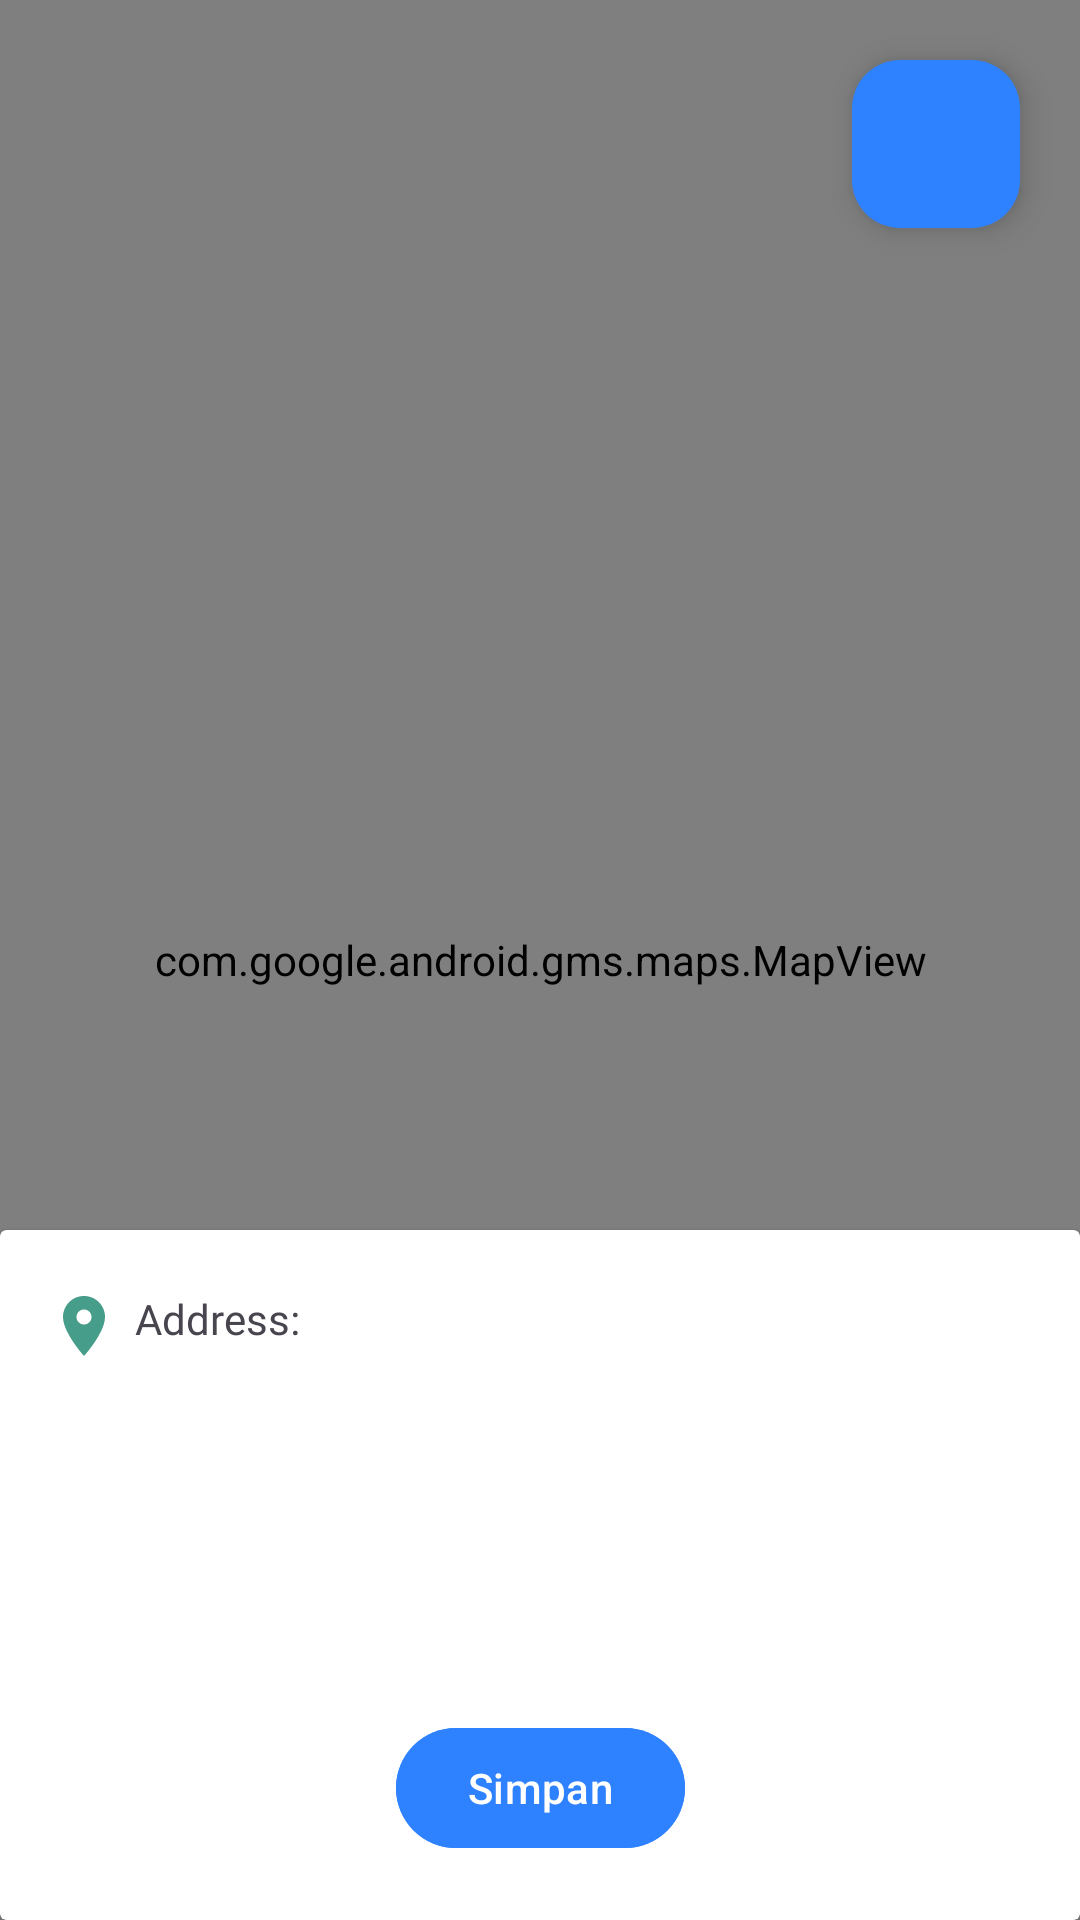

Produce the Android XML layout that renders to this screen, including the resource entries it uses.
<!-- AndroidManifest.xml: application theme Theme.PijetIn -->
<!-- res/layout/activity_map_address.xml -->
<?xml version="1.0" encoding="utf-8"?>
<androidx.constraintlayout.widget.ConstraintLayout xmlns:android="http://schemas.android.com/apk/res/android"
    xmlns:app="http://schemas.android.com/apk/res-auto"
    xmlns:tools="http://schemas.android.com/tools"
    android:layout_width="match_parent"
    android:layout_height="match_parent"
    tools:context=".feature.Address.MapAddress">

    <com.google.android.gms.maps.MapView
        android:id="@+id/mvDevice"
        android:layout_width="0dp"
        android:layout_height="0dp"
        app:layout_constraintBottom_toBottomOf="parent"
        app:layout_constraintEnd_toEndOf="parent"
        app:layout_constraintHorizontal_bias="0.0"
        app:layout_constraintStart_toStartOf="parent"
        app:layout_constraintTop_toTopOf="parent"
        app:layout_constraintVertical_bias="1.0" />

    <androidx.cardview.widget.CardView
        android:layout_width="0dp"
        android:layout_height="230dp"
        app:layout_constraintBottom_toBottomOf="parent"
        app:layout_constraintEnd_toEndOf="parent"
        app:layout_constraintStart_toStartOf="parent">

        <androidx.constraintlayout.widget.ConstraintLayout
            android:layout_width="match_parent"
            android:layout_height="match_parent">

            <TextView
                android:id="@+id/tvAddress"
                android:layout_width="0dp"
                android:layout_height="wrap_content"
                android:layout_marginStart="45dp"
                android:layout_marginTop="20dp"
                android:layout_marginEnd="20dp"
                android:fontFamily="@font/poppins_medium"
                android:text="Address: "
                android:textSize="14sp"
                app:layout_constraintEnd_toEndOf="parent"
                app:layout_constraintHorizontal_bias="0.0"
                app:layout_constraintStart_toStartOf="parent"
                app:layout_constraintTop_toTopOf="parent" />

            <com.google.android.material.button.MaterialButton
                android:id="@+id/btnSaveMap"
                android:layout_width="wrap_content"
                android:layout_height="wrap_content"
                android:layout_marginBottom="20dp"
                android:backgroundTint="@color/bg_button_selector"
                android:text="Simpan"
                android:textColor="#FFFFFF"
                app:layout_constraintBottom_toBottomOf="parent"
                app:layout_constraintEnd_toEndOf="parent"
                app:layout_constraintStart_toStartOf="parent" />

            <ImageView
                android:id="@+id/imageView7"
                android:layout_width="wrap_content"
                android:layout_height="wrap_content"
                android:layout_marginEnd="5dp"
                android:src="@drawable/baseline_location_on_24"
                app:layout_constraintEnd_toStartOf="@+id/tvAddress"
                app:layout_constraintTop_toTopOf="@+id/tvAddress" />
        </androidx.constraintlayout.widget.ConstraintLayout>
    </androidx.cardview.widget.CardView>

    <com.google.android.material.floatingactionbutton.FloatingActionButton
        android:id="@+id/btnLocation"
        android:layout_width="wrap_content"
        android:layout_height="wrap_content"
        android:layout_marginTop="20dp"
        android:layout_marginEnd="20dp"
        android:clickable="true"
        android:src="@drawable/baseline_gps_fixed_24"
        app:backgroundTint="@color/bg_button_selector"
        app:fabSize="mini"
        app:layout_constraintEnd_toEndOf="parent"
        app:layout_constraintTop_toTopOf="parent"
        app:tint="@color/white" />
</androidx.constraintlayout.widget.ConstraintLayout>
<!-- resources referenced by this layout -->
<resources>
  <color name="white">#FFFFFFFF</color>
  <!-- drawable baseline_location_on_24 (drawable) -->
  <vector android:height="24dp" android:tint="#469D89"
      android:viewportHeight="24" android:viewportWidth="24"
      android:width="24dp" xmlns:android="http://schemas.android.com/apk/res/android">
      <path android:fillColor="@android:color/white" android:pathData="M12,2C8.13,2 5,5.13 5,9c0,5.25 7,13 7,13s7,-7.75 7,-13c0,-3.87 -3.13,-7 -7,-7zM12,11.5c-1.38,0 -2.5,-1.12 -2.5,-2.5s1.12,-2.5 2.5,-2.5 2.5,1.12 2.5,2.5 -1.12,2.5 -2.5,2.5z"/>
  </vector>
  <style name="Theme.PijetIn" parent="Base.Theme.PijetIn" />
  <style name="Base.Theme.PijetIn" parent="Theme.Material3.DayNight.NoActionBar">
          
          
          <item name="colorPrimary">#2F82FF</item>
          <item name="colorPrimaryVariant">@color/primary_variant</item>
          <item name="colorOnPrimary">@color/white</item>
          
          <item name="colorSecondary">@color/teal_200</item>
          <item name="colorSecondaryVariant">@color/teal_700</item>
          <item name="colorOnSecondary">@color/black</item>
          
          <item name="android:statusBarColor">?attr/colorPrimaryVariant</item>
      </style>
  <color name="primary_variant">#303F9F</color>
  <color name="teal_200">#FF03DAC5</color>
  <color name="teal_700">#FF018786</color>
  <color name="black">#FF000000</color>
</resources>
